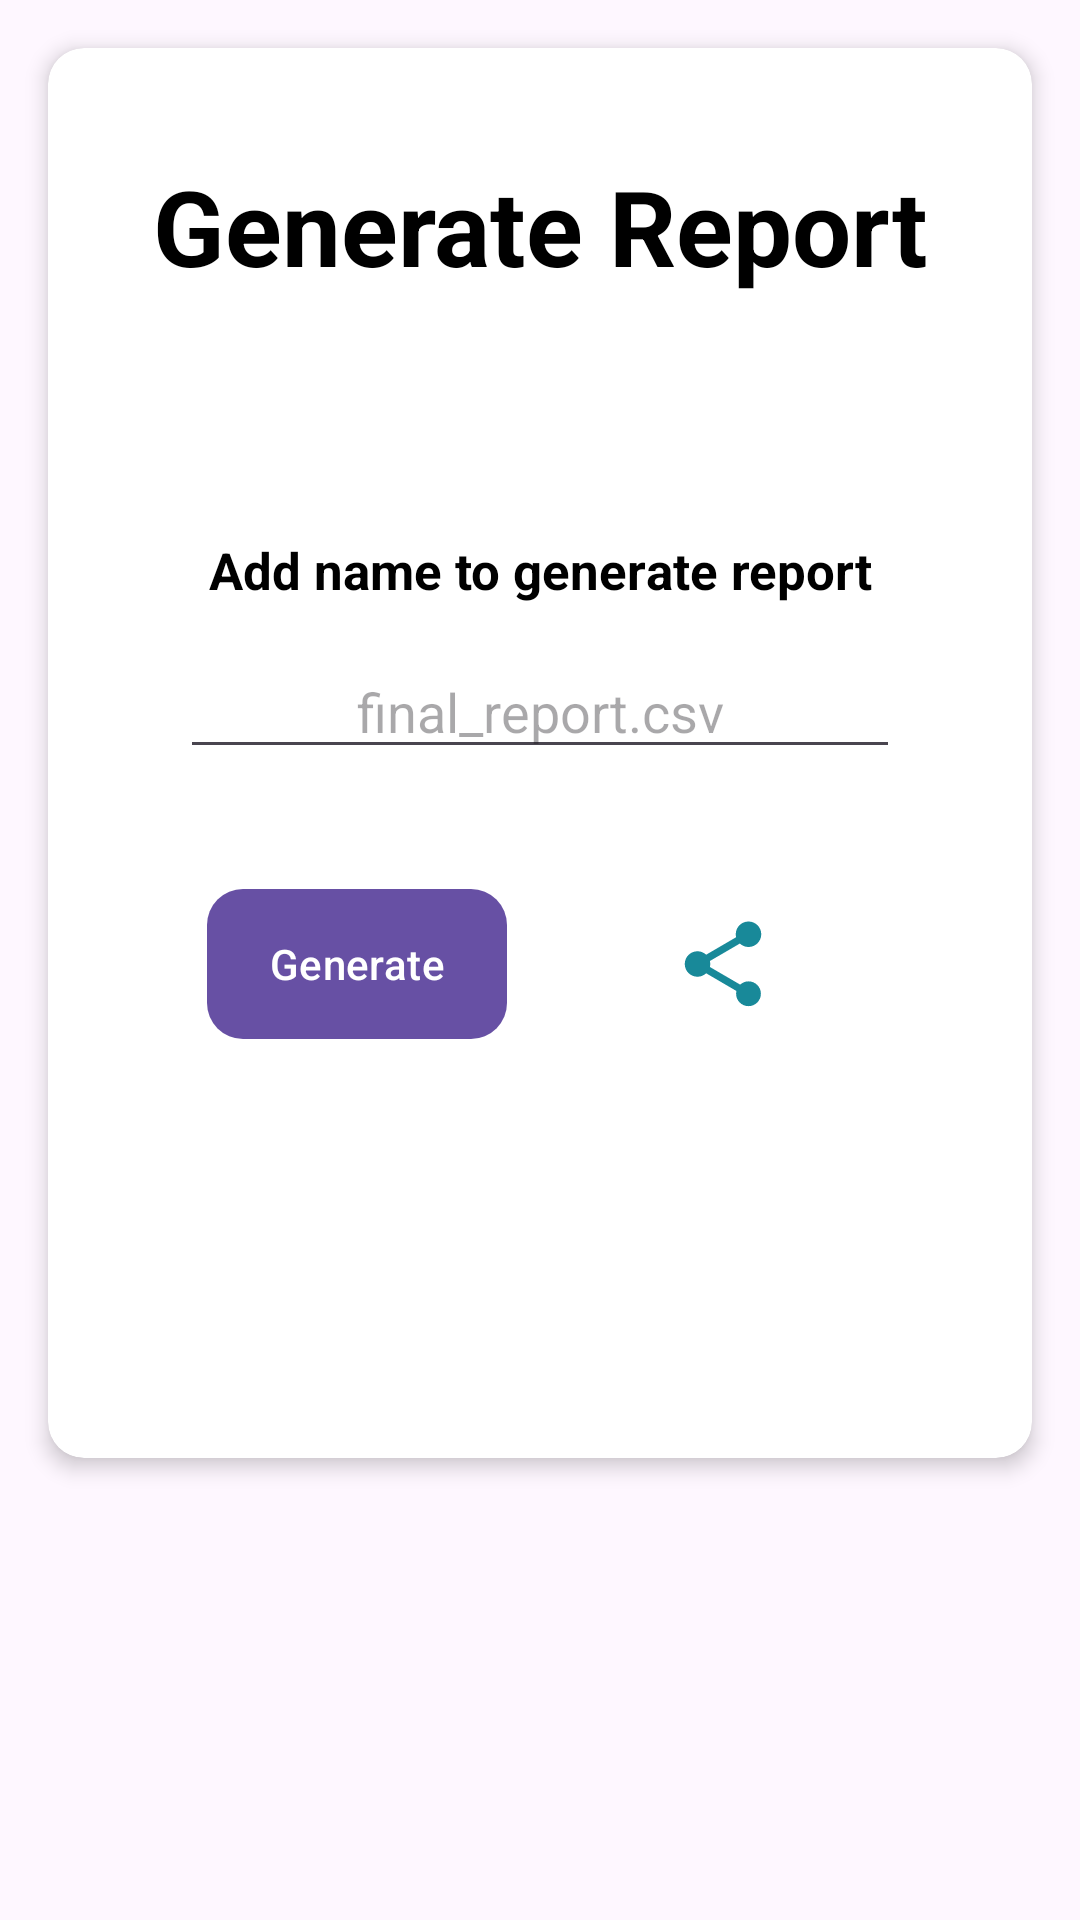

Write the Android layout XML for this screen, with the resource values it uses.
<!-- AndroidManifest.xml: application theme Theme.Warehub -->
<!-- res/layout/fragment_report.xml -->
<?xml version="1.0" encoding="utf-8"?>
<LinearLayout
    xmlns:android="http://schemas.android.com/apk/res/android"
    xmlns:app="http://schemas.android.com/apk/res-auto"
    android:layout_width="match_parent"
    android:layout_height="match_parent"
    android:orientation="vertical">

    <androidx.cardview.widget.CardView
        android:layout_width="match_parent"
        android:layout_height="470dp"
        android:layout_margin="16dp"
        app:cardElevation="4dp"
        app:cardCornerRadius="12dp">

        <LinearLayout
            android:layout_width="match_parent"
            android:layout_height="match_parent"
            android:layout_gravity="center"
            android:orientation="vertical"
            android:padding="6dp">

            <TextView
                android:id="@+id/tv_title"
                android:layout_marginTop="30dp"
                android:layout_width="match_parent"
                android:layout_height="wrap_content"
                android:text="@string/generate_report"
                android:textSize="35dp"
                android:gravity="center"
                android:textStyle="bold" />

            <TextView
                android:id="@+id/tv_instruction"
                android:layout_width="match_parent"
                android:layout_height="wrap_content"
                android:layout_marginTop="80dp"
                android:textStyle="bold"
                android:textSize="17dp"
                android:gravity="center"
                android:text="@string/add_name_to_generate_report" />

            <EditText
                android:id="@+id/et_file_name"
                android:layout_width="240dp"
                android:layout_height="40dp"
                android:layout_marginTop="15dp"
                android:gravity="center"
                android:layout_gravity="center"
                android:hint="@string/final_report_csv" />
            <LinearLayout
                android:layout_width="wrap_content"
                android:layout_height="wrap_content"
                android:layout_gravity="center"
                android:layout_marginTop="20dp">

                <Button
                    android:id="@+id/btn_generate"
                    android:layout_width="100dp"
                    android:layout_height="50dp"
                    android:layout_marginTop="20dp"
                    android:text="@string/generate"
                    android:contentDescription="@string/generate"
                    android:scaleType="fitCenter"
                    android:background="@drawable/cornerbox"
                    android:padding="8dp"/>


                <ImageButton
                    android:id="@+id/btn_share"
                    android:layout_width="100dp"
                    android:layout_height="50dp"
                    android:layout_marginTop="20dp"
                    android:text="Share Report"
                    android:scaleType="fitCenter"
                    android:background="?attr/selectableItemBackground"
                    android:layout_marginLeft="22dp"
                    android:padding="8dp"
                    android:src="@drawable/baseline_share_24" />

            </LinearLayout>

        </LinearLayout>
    </androidx.cardview.widget.CardView>
</LinearLayout>
<!-- resources referenced by this layout -->
<resources>
  <!-- drawable baseline_share_24 (drawable) -->
  <vector xmlns:android="http://schemas.android.com/apk/res/android" android:height="24dp" android:tint="#188999" android:viewportHeight="24" android:viewportWidth="24" android:width="24dp">
        
      <path android:fillColor="@android:color/white" android:pathData="M18,16.08c-0.76,0 -1.44,0.3 -1.96,0.77L8.91,12.7c0.05,-0.23 0.09,-0.46 0.09,-0.7s-0.04,-0.47 -0.09,-0.7l7.05,-4.11c0.54,0.5 1.25,0.81 2.04,0.81 1.66,0 3,-1.34 3,-3s-1.34,-3 -3,-3 -3,1.34 -3,3c0,0.24 0.04,0.47 0.09,0.7L8.04,9.81C7.5,9.31 6.79,9 6,9c-1.66,0 -3,1.34 -3,3s1.34,3 3,3c0.79,0 1.5,-0.31 2.04,-0.81l7.12,4.16c-0.05,0.21 -0.08,0.43 -0.08,0.65 0,1.61 1.31,2.92 2.92,2.92 1.61,0 2.92,-1.31 2.92,-2.92s-1.31,-2.92 -2.92,-2.92z"/>
      
  </vector>
  <!-- drawable cornerbox (drawable) -->
  <?xml version="1.0" encoding="utf-8"?>
  <shape xmlns:android="http://schemas.android.com/apk/res/android">
  <corners android:radius="12dp" /> 
  <solid android:color="#6332BA" /> 
  <padding
      android:left="16dp"
      android:right="16dp"
      android:top="12dp"
      android:bottom="12dp" />
  </shape>
  <string name="add_name_to_generate_report">Add name to generate report</string>
  <string name="final_report_csv">final_report.csv</string>
  <string name="generate">Generate</string>
  <string name="generate_report">Generate Report</string>
  <style name="Theme.Warehub" parent="Base.Theme.Warehub" />
  <style name="Base.Theme.Warehub" parent="Theme.Material3.DayNight.NoActionBar">
          
          
          <item name="android:textColor">@color/black</item>
  
      </style>
  <color name="black">#FF000000</color>
</resources>
